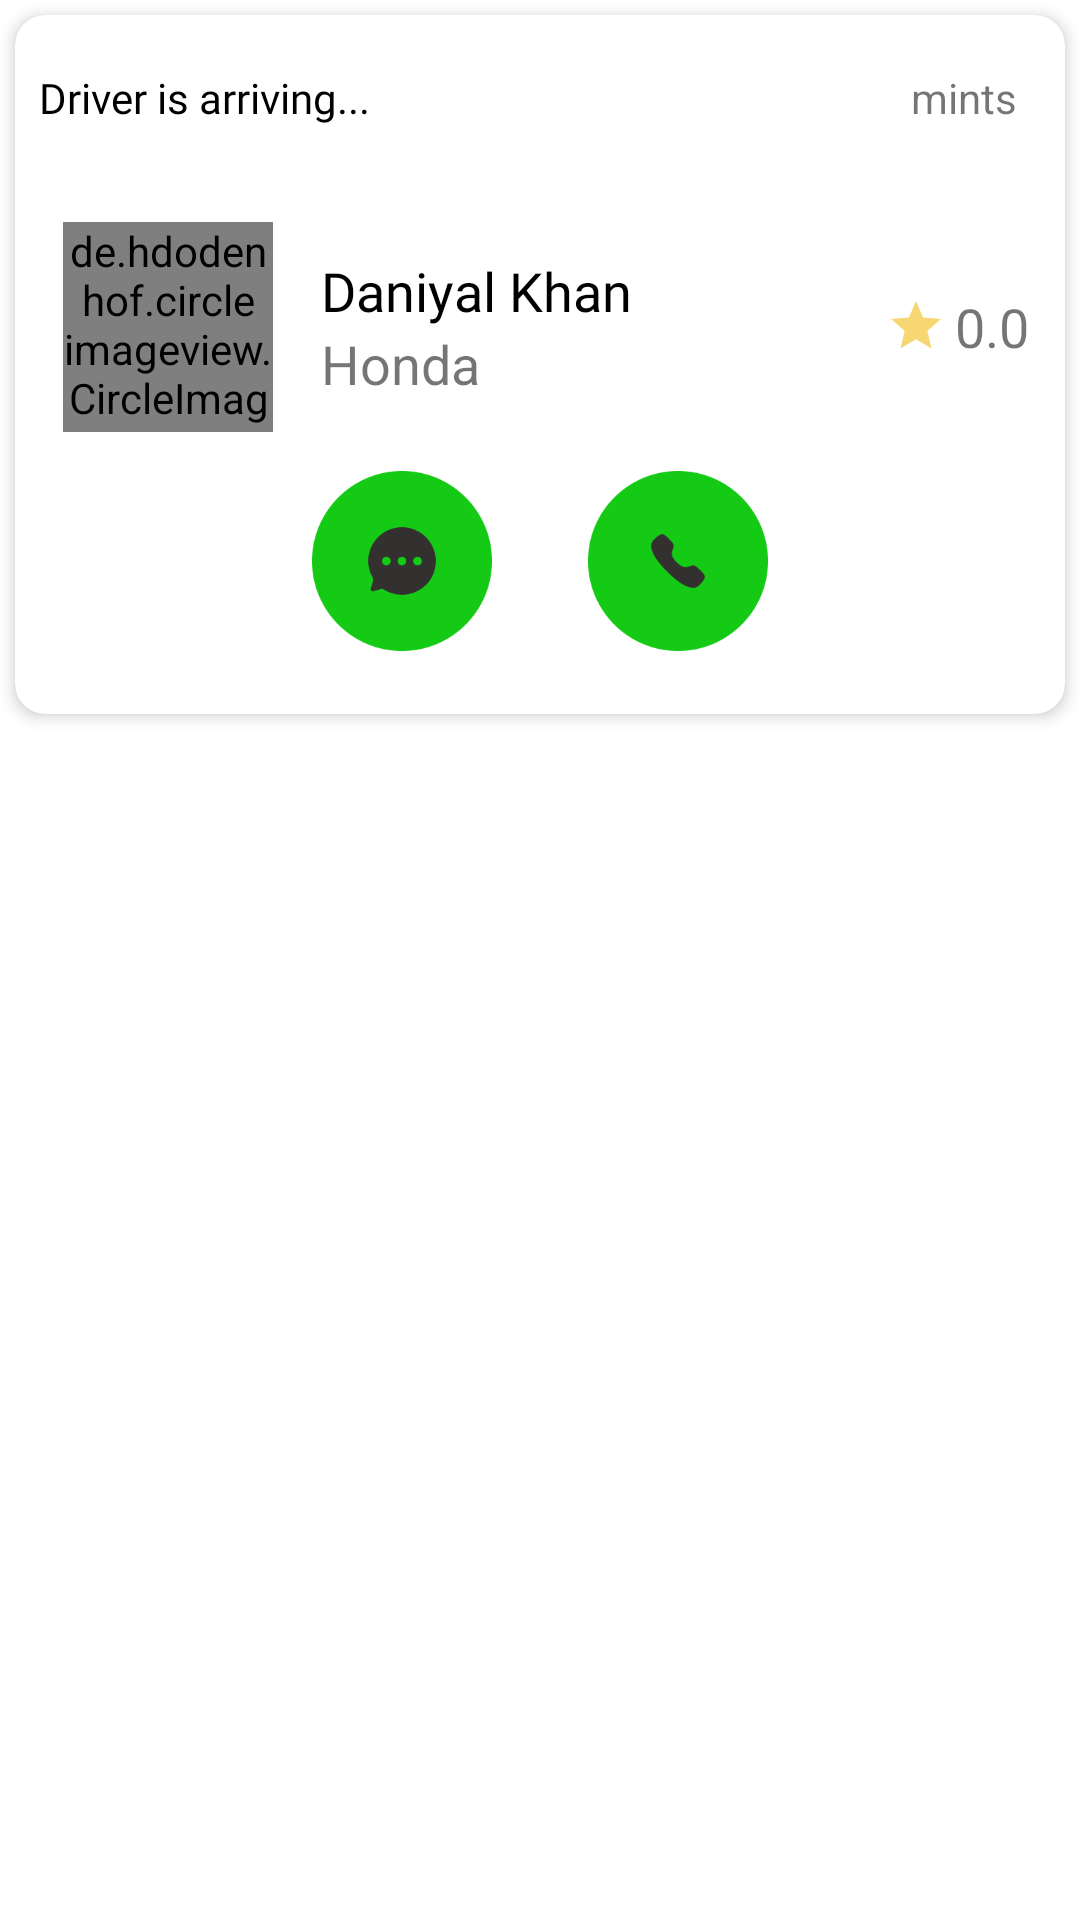

Here is an Android app screen rendered from its layout file. Give the layout XML and the strings, colors and styles it references.
<!-- AndroidManifest.xml: application theme Theme.HunzaBykea -->
<!-- res/layout/driver_arriving_bottom.xml -->
<?xml version="1.0" encoding="utf-8"?>
<LinearLayout xmlns:android="http://schemas.android.com/apk/res/android"
    xmlns:app="http://schemas.android.com/apk/res-auto"
    android:layout_width="match_parent"
    android:id="@+id/driverArriving"
    app:cardElevation="3dp"
    android:layout_height="wrap_content" >


    <androidx.cardview.widget.CardView
        android:layout_width="match_parent"
        app:cardCornerRadius="10dp"
        android:layout_margin="5dp"
        app:cardElevation="3dp"
        android:layout_height="wrap_content"

        >

        <LinearLayout
            android:layout_width="match_parent"
            android:orientation="vertical"
            android:layout_height="match_parent">

            <View
                android:layout_width="30dp"
                android:layout_height="2dp"
                android:layout_marginTop="8dp"
                android:background="@color/grey"
                android:layout_gravity="center_horizontal"/>
            <androidx.constraintlayout.widget.ConstraintLayout
                android:layout_width="match_parent"
                android:layout_height="wrap_content"
                android:layout_weight="4"
                android:layout_marginTop="8dp"
                android:orientation="horizontal">

                <TextView
                    android:id="@+id/textView29"
                    android:layout_width="wrap_content"

                    android:layout_height="wrap_content"
                    android:layout_marginStart="8dp"
                    android:layout_weight="0.2"
                    android:fontFamily="@font/poppins_semibold"
                    android:text="Driver is arriving..."
                    android:textColor="@color/black"
                    app:layout_constraintStart_toStartOf="parent"
                    app:layout_constraintTop_toTopOf="parent" />

                <TextView
                    android:id="@+id/txtHowMinutes"
                    android:layout_width="wrap_content"
                    android:layout_height="wrap_content"
                    android:layout_marginEnd="16dp"
                    android:layout_weight="1"
                    android:text="mints"
                    app:layout_constraintEnd_toEndOf="parent"
                    app:layout_constraintTop_toTopOf="parent" />

            </androidx.constraintlayout.widget.ConstraintLayout>




            <LinearLayout
                android:layout_width="match_parent"
                android:layout_height="wrap_content"
                android:layout_marginTop="32dp"
android:id="@+id/lineDriver"
                android:orientation="horizontal">


                <de.hdodenhof.circleimageview.CircleImageView
                    android:layout_width="70dp"
                    android:layout_height="70dp"
                    android:id="@+id/imgRider"
                    android:layout_marginStart="16dp"/>

                <LinearLayout
                    android:layout_width="wrap_content"
                    android:layout_height="wrap_content"
                    android:layout_gravity="center_vertical"
                    android:layout_marginStart="16dp"
                    android:layout_weight="1"
                    android:orientation="vertical"
                    >

                    <TextView
                        android:layout_width="wrap_content"
                        android:layout_height="wrap_content"
                        android:text="Daniyal Khan"
                        android:id="@+id/txtRiderName"
                        android:textColor="@color/black"
                        android:fontFamily="@font/poppins_semibold"
                        android:textSize="18sp"/>
                    <TextView
                        android:layout_width="wrap_content"
                        android:layout_height="wrap_content"
                        android:text="Honda"
                        android:id="@+id/txtVehicleType"
                        android:textSize="18sp"
                        />
                </LinearLayout>

                <LinearLayout
                    android:layout_width="wrap_content"
                    android:layout_height="wrap_content"
                    android:layout_gravity="center_vertical"
                    android:padding="4dp"
                    android:gravity="center"
                    android:orientation="horizontal"
                    >
                    <ImageView
                        android:layout_width="20dp"
                        android:layout_height="20dp"
                        android:layout_marginEnd="3dp"
                        android:src="@drawable/ic_baseline_star_24"/>
                    <TextView
                        android:layout_width="wrap_content"
                        android:layout_height="wrap_content"
                        android:text="0.0"
                        android:id="@+id/txtRating"
                        android:layout_marginEnd="8dp"
                        android:textSize="18sp"/>

                </LinearLayout>


            </LinearLayout>



            <LinearLayout
                android:layout_width="wrap_content"
                android:layout_height="wrap_content"
                android:padding="5dp"
                android:layout_marginBottom="16dp"
                android:layout_marginTop="8dp"
                android:layout_gravity="center_horizontal"
                android:orientation="horizontal">

                <ImageView
                    android:layout_width="60dp"
                    android:layout_height="60dp"
                    android:id="@+id/btnChat"
                    android:layout_marginEnd="16dp"
                    android:src="@drawable/chat"/>

                <ImageView
                    android:layout_width="60dp"
                    android:layout_height="60dp"
                    android:id="@+id/btnCall"
                 android:layout_marginStart="16dp"
                    android:src="@drawable/call"/>


            </LinearLayout>


        </LinearLayout>



    </androidx.cardview.widget.CardView>
</LinearLayout>
<!-- resources referenced by this layout -->
<resources>
  <color name="black">#FF000000</color>
  <!-- drawable call: png bitmap (drawable, 5335 bytes) -->
  <!-- drawable chat: png bitmap (drawable, 6115 bytes) -->
  <!-- drawable ic_baseline_star_24 (drawable) -->
  <vector android:height="24dp" android:tint="#F6D771"
      android:viewportHeight="24" android:viewportWidth="24"
      android:width="24dp" xmlns:android="http://schemas.android.com/apk/res/android">
      <path android:fillColor="@android:color/white" android:pathData="M12,17.27L18.18,21l-1.64,-7.03L22,9.24l-7.19,-0.61L12,2 9.19,8.63 2,9.24l5.46,4.73L5.82,21z"/>
  </vector>
  <style name="Theme.HunzaBykea" parent="Theme.MaterialComponents.DayNight.NoActionBar">
          
          <item name="colorPrimary">@color/green_500</item>
          <item name="colorPrimaryVariant">@color/green_700</item>
          <item name="colorOnPrimary">@color/white</item>
          
          <item name="colorSecondary">@color/green_200</item>
          <item name="colorSecondaryVariant">@color/green_700</item>
          <item name="colorOnSecondary">@color/white</item>
          
          <item name="android:statusBarColor">?attr/colorPrimaryVariant</item>
          
      </style>
  <color name="green_500">#12E814</color>
  <color name="green_700">#14CA15</color>
  <color name="white">#FFFFFFFF</color>
  <color name="green_200">#58FD59</color>
</resources>
